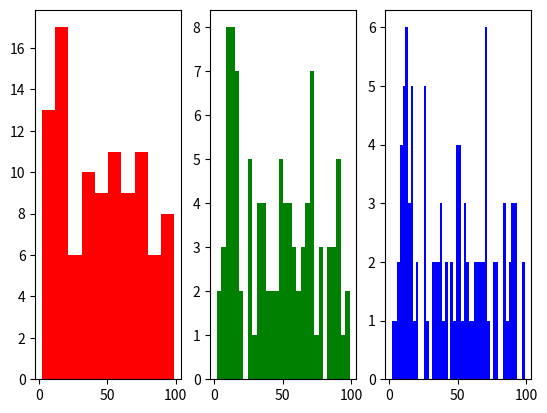

Source code (Python):
import matplotlib.pyplot as plt
import random

#X = [-]
#Y = [-]
#Z = [-]

x_data = [random.randint(0, 100) for x in range(100)]

fig, (ax1, ax2, ax3) = plt.subplots(nrows = 1, ncols = 3)


ax1.hist(x_data, bins = 10, color = 'r')
ax2.hist(x_data, bins = 30, color = 'g')
ax3.hist(x_data, bins = 50, color = 'b')

plt.show()